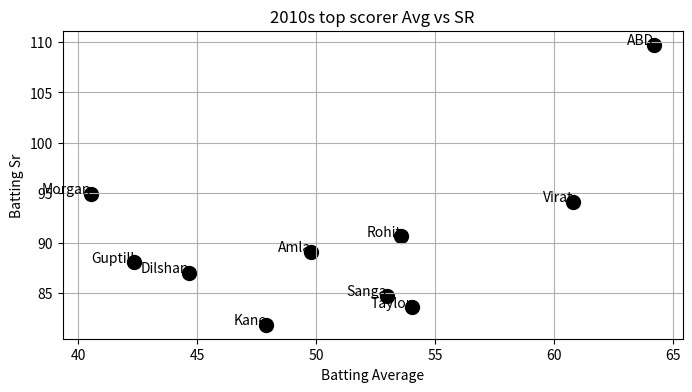

Reproduce this figure in Python.
# -*- coding: utf-8 -*-
"""cricket.py

Automatically generated by Colab.

Original file is located at
    https://colab.research.google.com/drive/1vevFI-eXedkKKAdKHXHUFqQw8JlclEhR
"""

import matplotlib.pyplot as plt

players = ['Virat', 'Rohit', 'Amla', 'ABD', 'Taylor', 'Sanga', 'Dilshan', 'Morgan', 'Kane', 'Guptill']
batting_avg = [60.79, 53.56, 49.76, 64.20, 54.01, 52.96, 44.65, 40.52, 47.90, 42.35]
batting_Sr = [94.11, 90.63, 89.11, 109.76, 83.56, 84.7, 87.03, 94.9, 81.82, 88.06]

plt.figure(figsize=(8,4))
plt.scatter(batting_avg, batting_Sr, color='black', s=100)
for i, player in enumerate(players):
    plt.text(batting_avg[i], batting_Sr[i], player, fontsize=10, ha='right')

plt.title('2010s top scorer Avg vs SR')
plt.xlabel('Batting Average')
plt.ylabel('Batting Sr')
plt.grid(True)
plt.show()